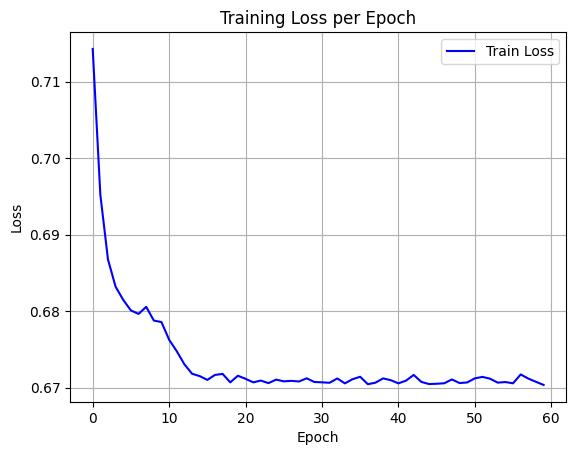

Source data for this figure (header and first rows):
epoch, train_loss
0, 0.7143
1, 0.6952
2, 0.6868
3, 0.6832
4, 0.6815
5, 0.6801
6, 0.6796
7, 0.6806
8, 0.6788
9, 0.6786
10, 0.6763
11, 0.6748
12, 0.6731
13, 0.6718
14, 0.6715
15, 0.671
16, 0.6717
17, 0.6718
18, 0.6707
19, 0.6716
20, 0.6712
21, 0.6707
22, 0.6709
23, 0.6706
24, 0.6711
25, 0.6708
26, 0.6709
27, 0.6708
28, 0.6712
29, 0.6707
30, 0.6707
31, 0.6706
32, 0.6712
33, 0.6706
34, 0.6711
35, 0.6714
36, 0.6705
37, 0.6707
38, 0.6712
39, 0.671
40, 0.6706
41, 0.6709
42, 0.6717
43, 0.6708
44, 0.6705
45, 0.6705
46, 0.6706
47, 0.6711
48, 0.6706
49, 0.6707
50, 0.6712
51, 0.6714
52, 0.6712
53, 0.6707
54, 0.6707
55, 0.6706
56, 0.6717
57, 0.6712
58, 0.6708
59, 0.6704
